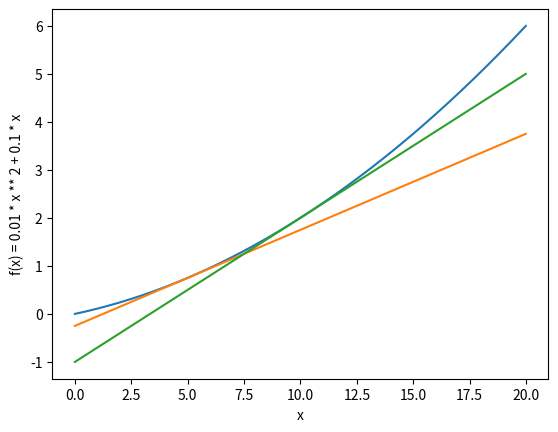

This figure's Python source:
"""
数值微分
"""
import numpy as np
import matplotlib.pyplot as plt


def function_1(x):
    return 0.01 * x ** 2 + 0.1 * x


def function_2(x):
    return 0.2 * x - 0.25


def function_3(x):
    return 0.3 * x - 1


def numerical_diff(f, x):
    h = 1e-4
    return (f(x + h) - f(x - h)) / (2 * h)


def numerical_differentiation():
    x = np.arange(0, 20, 0.01)
    y = function_1(x)

    y2 = function_2(x)
    y3 = function_3(x)

    plt.plot(x, y)
    plt.plot(x, y2)
    plt.plot(x, y3)
    plt.xlabel("x")
    plt.ylabel("f(x) = 0.01 * x ** 2 + 0.1 * x")
    plt.show()
    pass


if __name__ == '__main__':
    #
    dx5 = numerical_diff(function_1, 5)
    dx10 = numerical_diff(function_1, 10)
    print(dx5, dx10)
    numerical_differentiation()
